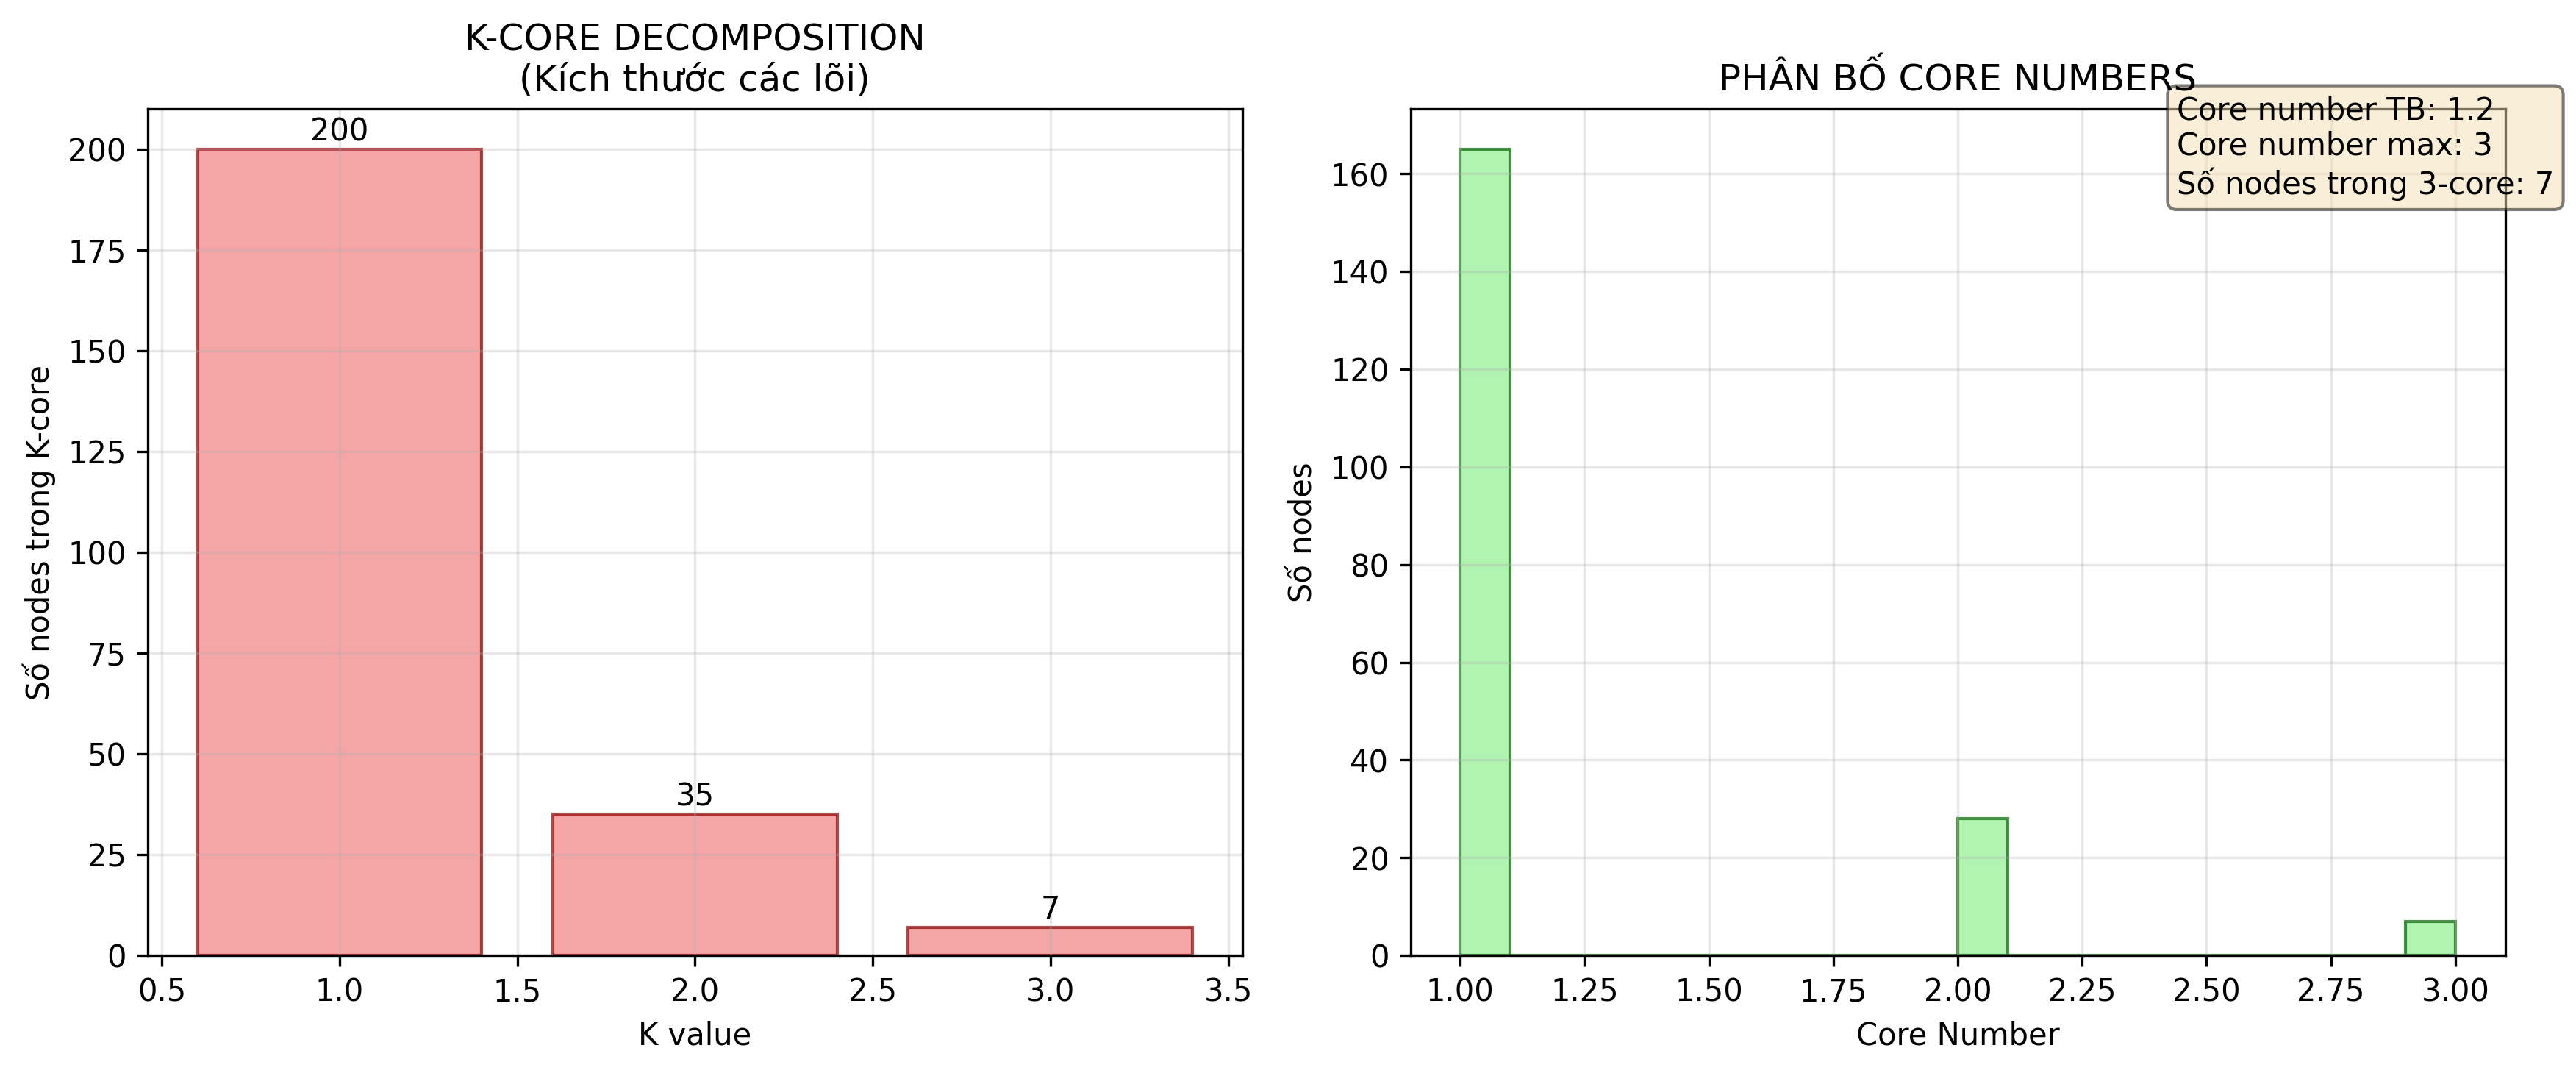

Values plotted in this chart, from the file beside it:
k_value, n_nodes, density, percentage
1, 200, 0.008392, 100.0
2, 35, 0.09244, 17.5
3, 7, 0.5238, 3.5
